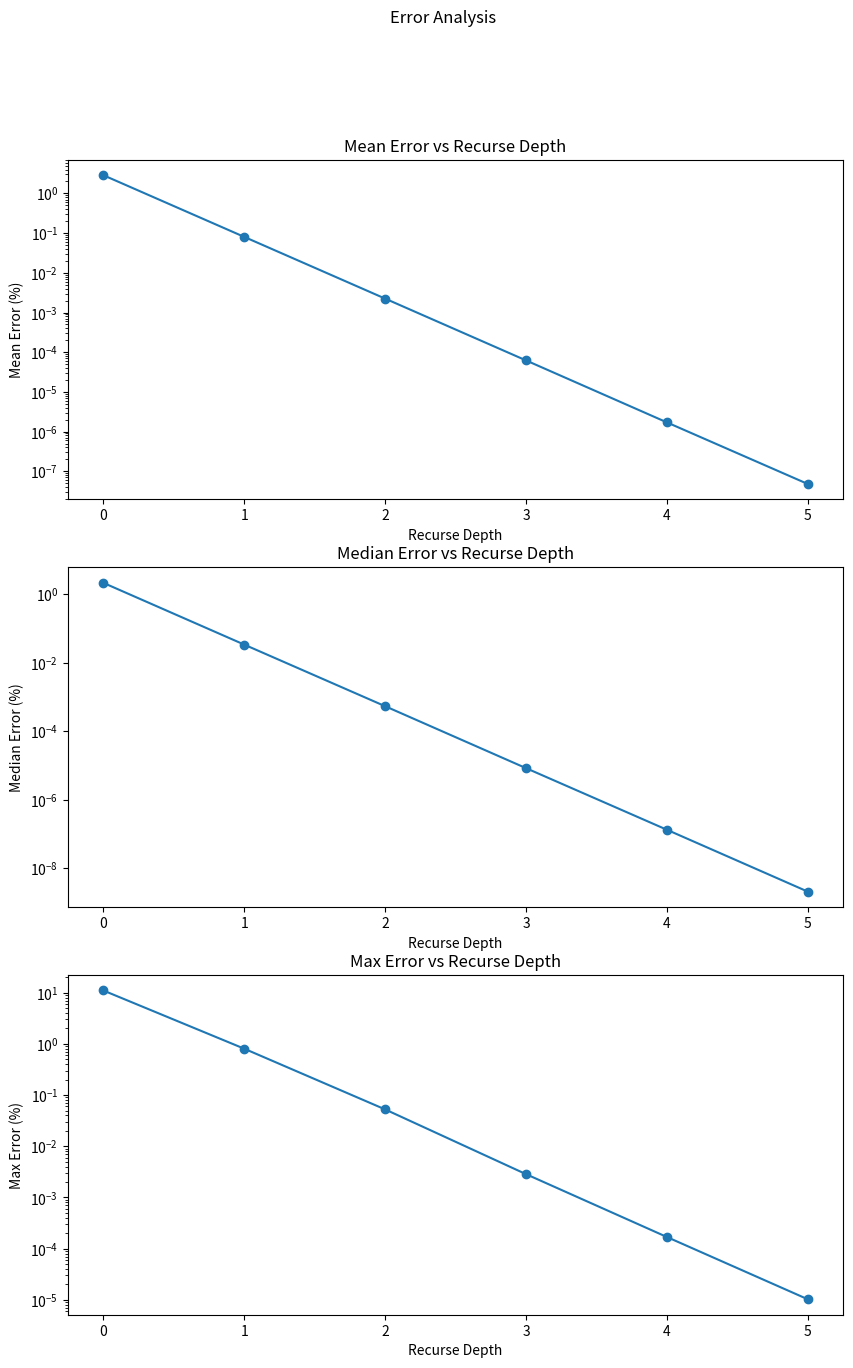

Write Python code to recreate this figure.
import random
import matplotlib.pyplot as plt

# Can change
r_max = 6 # Recurse depth
n = 100000 # Number of samples

# Max values of a and b
a_max = 2**31-1 # Max value of a
b_max = 2**31-1 # Max value of b

# Required for stats
errors = [[] for i in range(r_max)]

# This function returns the second largest bit of a number: For an,an-1,...,a0, it returns an-1
def second_largest_bit(num):
    # Keep dividing the number by 2 until the number is less than 4: Form of a_1 a_0
    while num >= 4:
        num = num//2
    # Return a_0
    return num%2

# This function returns the number of bits in a number by counting the number of times we can divide the number by 2
def num_bits(num):
    count = 0
    while num > 0:
        num = num//2
        count += 1
    return count

# This function performs the operation a*b using the RoBa algorithm
# a*b = (ar-a)*(br-b) + a*br + b*ar - ar*br
# Recur is the number of times we want to recurse (ar-a)*(br-b) in the algorithm
# Ignoring (ar-a)*(br-b) in the last recursion
def oper(a,b,recur = 0,logs = False):

    # If either a or b is 0, the answer is 0
    if a == 0 or b == 0:
        return 0, 0
    
    # Find the number of bits in a and b
    az = num_bits(a)
    bz = num_bits(b)

    if az == 1 or bz == 1:
        return a*b, 0

    # ax and bx are the second largest bits of a and b respectively
    ax = second_largest_bit(a)
    bx = second_largest_bit(b)

    # ar = 2^(az-1) if second largest bit of a is 0, else 2^az
    ar = (1 << (az-1) if ax == 0 else 1 << az)
    br = (1 << (bz-1) if bx == 0 else 1 << bz)
    # ar = 1 << (az-1)
    # br = 1 << (bz-1)

    # The answer is calculated using the RoBa algorithm
    ans = ar*b + a*br - ar*br

    # ar-a and br-b
    ara = ar - a
    brb = br - b

    # For error calculation
    act_ans = a*b

    # Logs for debugging
    if logs:
        print("a: ", a)
        print("b: ", b)
        print("ax: ", ax)
        print("bx: ", bx)
        print("ar: ", ar)
        print("br: ", br)
        print("ar - a: ", ara)
        print("br - b: ", brb)
        print("az: ", az)
        print("bz: ", bz)
    
    # Mod of the (ar-a) and (br-b) 
    para = (ara if ara > 0 else -ara)
    pbrb = (brb if brb > 0 else -brb)

    # Recurse if recur > 0
    if recur:
        recur = recur - 1
        prev_ans = ans
        
        # tans = (ar-a)*(br-b) 
        tans,_ = oper(para,pbrb,recur)

        # Add or subtract tans based on the sign of (ar-a)*(br-b)
        if (ara*brb) > 0:
            ans = ans + tans
        elif (ara*brb) < 0:
            ans = ans - tans

        if logs:
            print("Recurse: ", tans)    
            print("Diff in Recurse: ", ans  - prev_ans)
    
    if logs:
        print("Actual Answer: ", act_ans)
        print("Answer: ", ans)
        print("Error: ", (act_ans - ans)/act_ans * 100)
    
    # Return the answer and the error
    return ans, (act_ans - ans)/act_ans * 100

def stats():
    # Recurse depth from 0 to 5
    errors = [[] for i in range(r_max)]
    for i in range(n):
        a = random.randint(0, a_max)
        b = random.randint(0, b_max)
        for r in range(r_max):
            # Calling the oper function for different values of recur
            # Add log = True in the arguments to see the logs

            # _, error = oper(a,b, recur = r, logs = True)
            _, error = oper(a,b, recur = r)
            if error < 0:
                error = -error
            errors[r].append(error)

    for r in range(r_max):
        print("\nRecur: ", r)
        print("Mean Error: ", sum(errors[r])/len(errors[r]), " %")
        print("Median Error: ", sorted(errors[r])[len(errors[r])//2], " %")
        print("Max Error: ", max(errors[r]), " %")
        print("Min Error: ", min(errors[r]), " %")
    
    fig, ax = plt.subplots(3,1)
    # Edit size of the figure
    fig.set_size_inches(10, 15)
    fig.suptitle('Error Analysis')
    
    # Plotting the mean error
    2.0
    ax[0].plot([i for i in range(r_max)], [sum(errors[i])/len(errors[i]) for i in range(r_max)], marker = 'o')
    ax[0].set_xlabel('Recurse Depth')
    ax[0].set_ylabel('Mean Error (%)')
    ax[0].set_title('Mean Error vs Recurse Depth')
    ax[0].set_yscale('log')
    # ax[0].savefig('mean_error.png')

    # Plotting the median error
    ax[1].plot([i for i in range(r_max)], [sorted(errors[i])[len(errors[i])//2] for i in range(r_max)], marker = 'o')
    ax[1].set_xlabel('Recurse Depth')
    ax[1].set_ylabel('Median Error (%)')
    ax[1].set_title('Median Error vs Recurse Depth')
    ax[1].set_yscale('log')
    # ax[1].savefig('median_error.png')

    # Plotting the max error
    ax[2].plot([i for i in range(r_max)], [max(errors[i]) for i in range(r_max)], marker = 'o')
    ax[2].set_xlabel('Recurse Depth')
    ax[2].set_ylabel('Max Error (%)')
    ax[2].set_title('Max Error vs Recurse Depth')
    ax[2].set_yscale('log')
    # ax[2].savefig('max_error.png')

    plt.savefig('error_analysis.png')

if __name__ == "__main__":
    # a = 5507884291704
    # b = 343960280240
    # for i in range(3):
    #     print("Iteration: ", i)
    #     oper(a,b, recur = i, logs = True)
    stats()